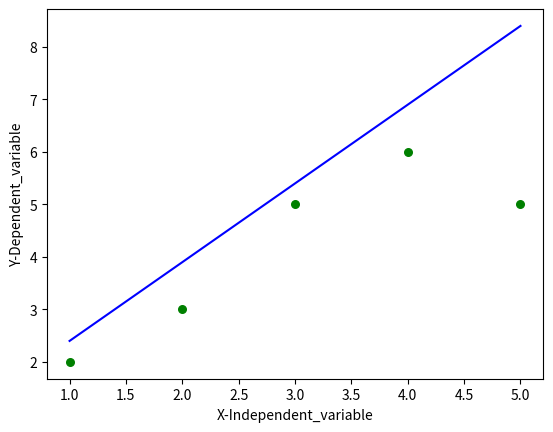

Write Python code to recreate this figure.
import numpy as np
import matplotlib.pyplot as plt

def linear_regression(x,y):
    n = np.size(x)
    # Average for X & Y
    mean_x, mean_y = np.mean(x), np.mean(y)

    total_xy = np.sum((x-mean_x)*(y-mean_y))

    total_xx = np.sum(x*(x-mean_x))

    slope = total_xy / total_xx

    b = mean_y - (slope*mean_x)

    return (slope, b)

def plot_regression(x, y, b):
    plt.scatter(x, y, color = "g", marker = "o", s = 30)

    y_pred = b[1]*x + b[0]

    plt.plot(x, y_pred, color = "b")
    plt.xlabel('X-Independent_variable')
    plt.ylabel('Y-Dependent_variable')

    plt.show()


def main():
    #Dataset
    x = np.array([1,2,3,4,5])
    y = np.array([2,3,5,6,5])

    b = linear_regression(x, y)
    print("Values from linear regression slope = {} and y = {}".format(b[0], b[1]))

    plot_regression(x, y, b)

if __name__ == '__main__':
    main()


